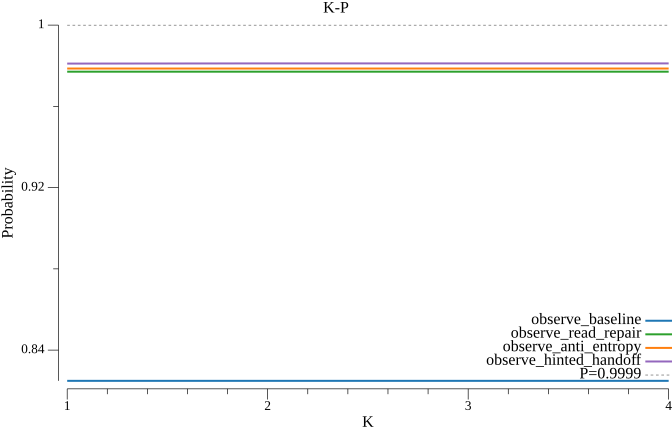

Values plotted in this chart, from the file beside it:
k, observe_baseline, observe_read_repair, observe_anti_entropy, observe_hinted_handoff
1, 0.8249, 0.9771, 0.9786, 0.981
2, 0.8249, 0.9771, 0.9786, 0.9811
3, 0.8249, 0.9771, 0.9786, 0.9811
4, 0.8249, 0.9771, 0.9786, 0.9811
